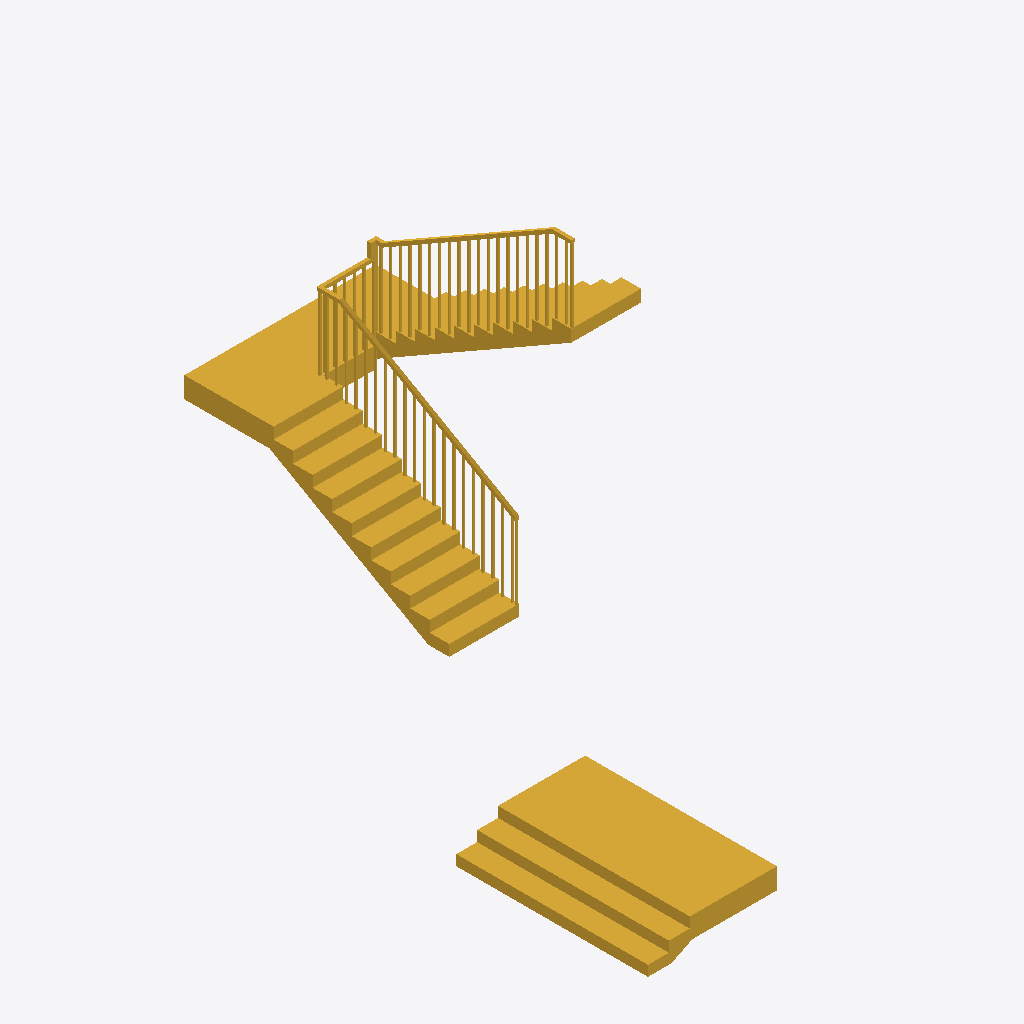
Isometric view of an IFC building model (IFC-SPF (STEP), schema IFC2X3, length unit millimetre), seen from the south-west, elements coloured by IFC class: 2 stairs (yellow).
Extent 4.8 m × 8.8 m × 4.8 m (x, y, z). Storeys (2): Site at 0.00 m; Ground Floor at 0.45 m. Elements (2): 2 IfcStair.

HEADER;
FILE_DESCRIPTION(('ViewDefinition [CoordinationView_V2.0]'),'2;1');
FILE_NAME('0001','2022-06-29T22:02:26',(''),(''),'The EXPRESS Data Manager Version 5.02.0100.07 : ','21.1.21.45 - Exporter 21.1.21.45 - Alternate UI ','');
FILE_SCHEMA(('IFC2X3'));
ENDSEC;
DATA;
#120=IFCPROJECT('0NOygXUUTANfOLSL_$nVi7',#41,'0001',$,$,'Project Name','Project Status',(#112),#107);
#167=IFCSITE('0NOygXUUTANfOLSL_$nVi5',#41,'Default',$,$,#166,$,$,.ELEMENT.,(42,21,31,181945),(-71,-3,-24,-263305),0.0,$,$);
#130=IFCBUILDING('0NOygXUUTANfOLSL_$nVi6',#41,'',$,$,#32,$,'',.ELEMENT.,$,$,#126);
#139=IFCBUILDINGSTOREY('0NOygXUUTANfOLSLz0EWN0',#41,'Site',$,'Level:8mm Head',#137,$,'Site',.ELEMENT.,0.0);
#145=IFCBUILDINGSTOREY('0NOygXUUTANfOLSLz0EWP1',#41,'Ground Floor',$,'Level:8mm Head',#144,$,'Ground Floor',.ELEMENT.,450.000000000705);
#726=IFCSTAIR('2czPXUIgn4meX925t$Kf_7',#41,'Stairs : Cast-In-Place Stair : Stair',$,'Cast-In-Place Stair:Monolithic Stair',#725,$,'377577',.HALF_TURN_STAIR.);
#231=IFCSTAIR('0yXVGUVo5778N$w50p29jh',#41,'Stairs : Cast-In-Place Stair : Stair',$,'Cast-In-Place Stair:Monolithic Stair',#229,$,'374129',.STRAIGHT_RUN_STAIR.);
ENDSEC;
